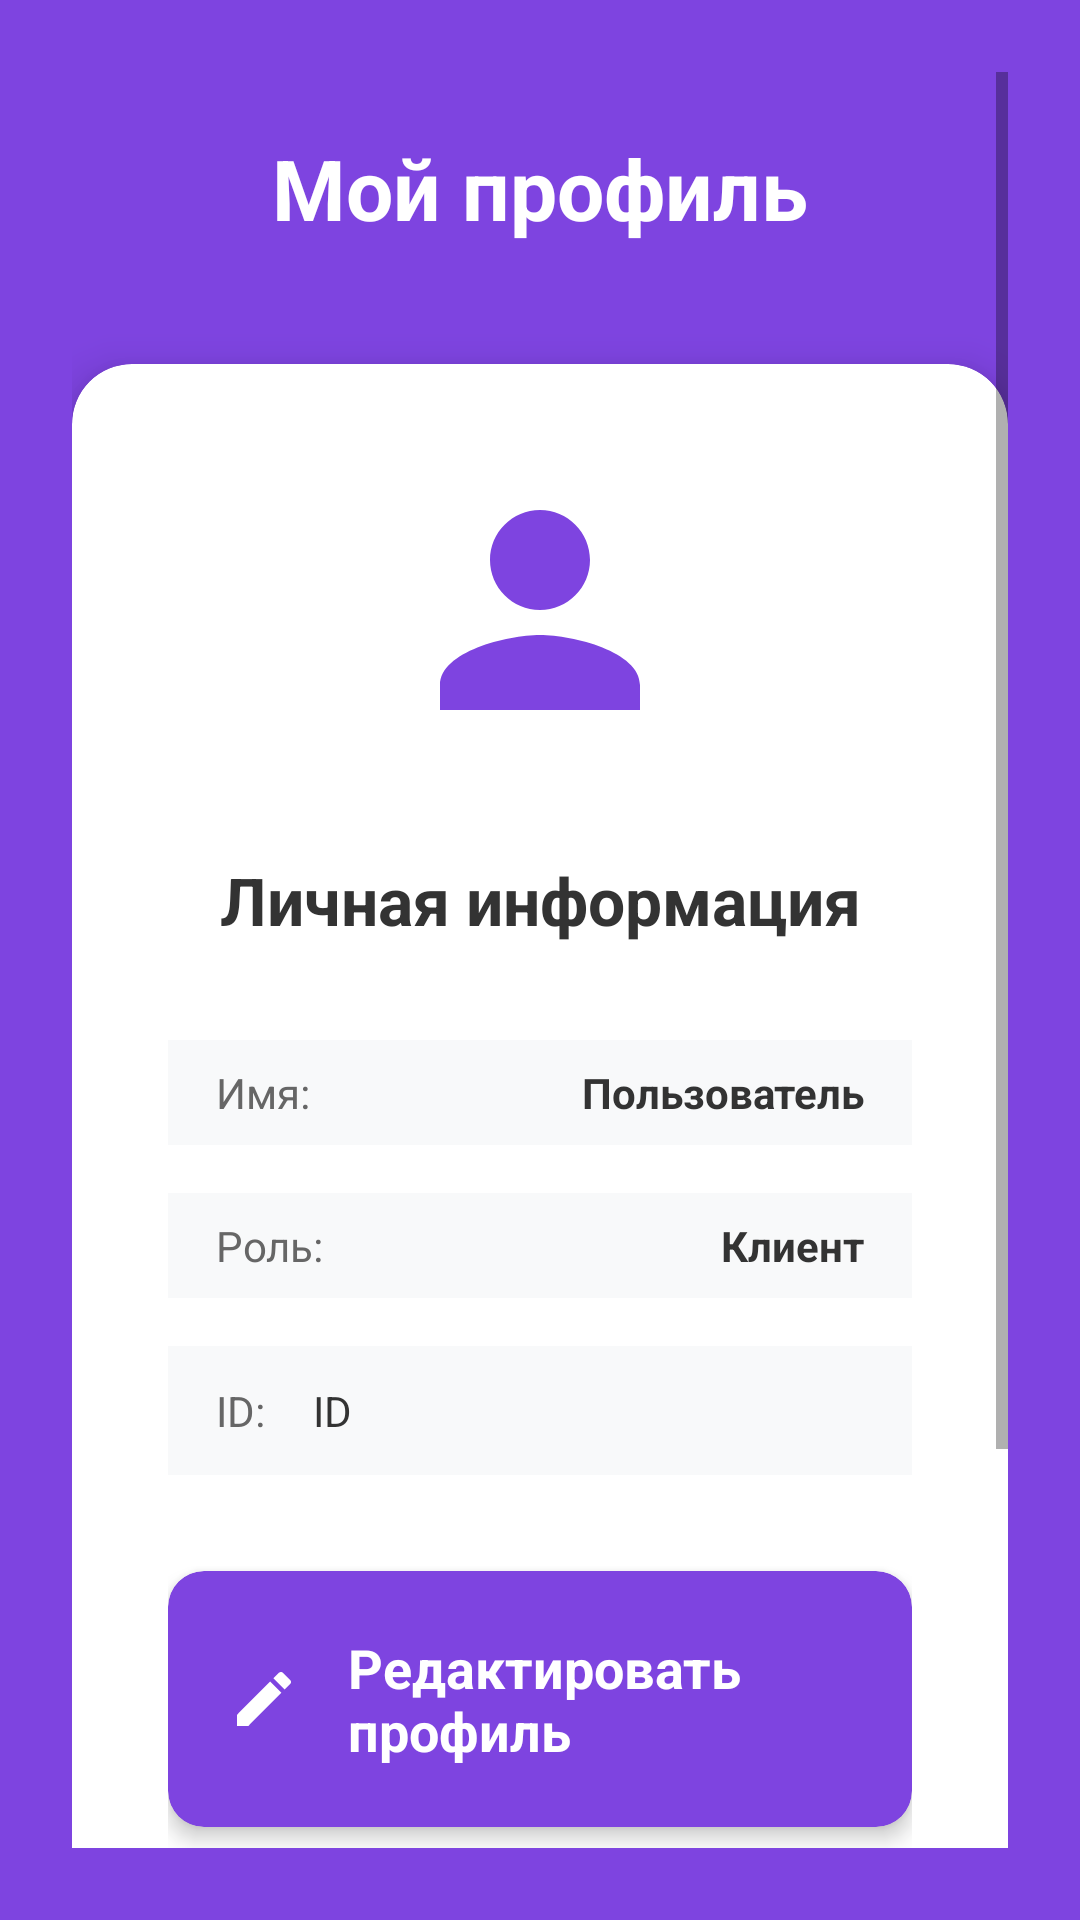

Reconstruct the res/layout file that produces this screen, plus the resources it refers to.
<!-- AndroidManifest.xml: application theme Theme.Home -->
<!-- res/layout/activity_profile.xml -->
<?xml version="1.0" encoding="utf-8"?>
<ScrollView xmlns:android="http://schemas.android.com/apk/res/android"
    xmlns:app="http://schemas.android.com/apk/res-auto"
    android:layout_width="match_parent"
    android:layout_height="match_parent"
    android:background="#7E44E0"
    android:padding="24dp"
    android:fillViewport="true">

    <LinearLayout
        android:layout_width="match_parent"
        android:layout_height="wrap_content"
        android:orientation="vertical">


        <TextView
            android:layout_width="match_parent"
            android:layout_height="wrap_content"
            android:text="Мой профиль"
            android:textSize="28sp"
            android:textStyle="bold"
            android:gravity="center"
            android:textColor="#FFFFFF"
            android:layout_marginTop="20dp"
            android:layout_marginBottom="40dp" />


        <androidx.cardview.widget.CardView
            android:layout_width="match_parent"
            android:layout_height="wrap_content"
            app:cardCornerRadius="20dp"
            app:cardElevation="8dp"
            app:cardBackgroundColor="#FFFFFF"
            android:layout_marginBottom="24dp">

            <LinearLayout
                android:layout_width="match_parent"
                android:layout_height="wrap_content"
                android:orientation="vertical"
                android:padding="32dp">


                <ImageView
                    android:layout_width="100dp"
                    android:layout_height="100dp"
                    android:src="@drawable/ic_profile"
                    android:layout_marginBottom="32dp"
                    android:layout_gravity="center_horizontal"
                    android:contentDescription="Профиль" />


                <TextView
                    android:layout_width="match_parent"
                    android:layout_height="wrap_content"
                    android:text="Личная информация"
                    android:textSize="22sp"
                    android:textStyle="bold"
                    android:gravity="center"
                    android:textColor="#333333"
                    android:layout_marginBottom="32dp" />


                <LinearLayout
                    android:layout_width="match_parent"
                    android:layout_height="wrap_content"
                    android:orientation="vertical"
                    android:layout_marginBottom="32dp">


                    <LinearLayout
                        android:layout_width="match_parent"
                        android:layout_height="wrap_content"
                        android:orientation="horizontal"
                        android:layout_marginBottom="16dp"
                        android:paddingVertical="8dp"
                        android:background="#F8F9FA"
                        android:paddingHorizontal="16dp">

                        <TextView
                            android:layout_width="0dp"
                            android:layout_height="wrap_content"
                            android:layout_weight="1"
                            android:text="Имя:"
                            android:textSize="14sp"
                            android:textColor="#666666" />

                        <TextView
                            android:id="@+id/textUserName"
                            android:layout_width="wrap_content"
                            android:layout_height="wrap_content"
                            android:text="Пользователь"
                            android:textSize="14sp"
                            android:textStyle="bold"
                            android:textColor="#333333"
                            android:maxLines="1"
                            android:ellipsize="end" />

                    </LinearLayout>


                    <LinearLayout
                        android:layout_width="match_parent"
                        android:layout_height="wrap_content"
                        android:orientation="horizontal"
                        android:layout_marginBottom="16dp"
                        android:paddingVertical="8dp"
                        android:background="#F8F9FA"
                        android:paddingHorizontal="16dp">

                        <TextView
                            android:layout_width="0dp"
                            android:layout_height="wrap_content"
                            android:layout_weight="1"
                            android:text="Роль:"
                            android:textSize="14sp"
                            android:textColor="#666666" />

                        <TextView
                            android:id="@+id/textUserRole"
                            android:layout_width="wrap_content"
                            android:layout_height="wrap_content"
                            android:text="Клиент"
                            android:textSize="14sp"
                            android:textStyle="bold"
                            android:textColor="#333333" />

                    </LinearLayout>


                    <LinearLayout
                        android:layout_width="match_parent"
                        android:layout_height="wrap_content"
                        android:orientation="horizontal"
                        android:paddingVertical="12dp"
                        android:background="#F8F9FA"
                        android:paddingHorizontal="16dp">

                        <TextView
                            android:layout_width="wrap_content"
                            android:layout_height="wrap_content"
                            android:text="ID:"
                            android:textSize="14sp"
                            android:textColor="#666666"
                            android:layout_marginEnd="16dp" />

                        <TextView
                            android:id="@+id/textUserEmail"
                            android:layout_width="0dp"
                            android:layout_height="wrap_content"
                            android:layout_weight="1"
                            android:text="ID"
                            android:textSize="14sp"
                            android:textColor="#333333"
                            android:maxLines="2"
                            android:ellipsize="end" />

                    </LinearLayout>

                </LinearLayout>


                <androidx.cardview.widget.CardView
                    android:id="@+id/btnEditProfile"
                    android:layout_width="match_parent"
                    android:layout_height="wrap_content"
                    app:cardCornerRadius="12dp"
                    app:cardElevation="4dp"
                    app:cardBackgroundColor="#7E44E0"
                    android:layout_marginBottom="16dp"
                    android:foreground="?attr/selectableItemBackground">

                    <LinearLayout
                        android:layout_width="match_parent"
                        android:layout_height="wrap_content"
                        android:orientation="horizontal"
                        android:padding="20dp"
                        android:gravity="center_vertical">

                        <ImageView
                            android:layout_width="24dp"
                            android:layout_height="24dp"
                            android:src="@drawable/ic_edit"
                            android:layout_marginEnd="16dp"
                            android:contentDescription="Редактировать"
                            app:tint="#FFFFFF" />

                        <TextView
                            android:layout_width="0dp"
                            android:layout_height="wrap_content"
                            android:layout_weight="1"
                            android:text="Редактировать профиль"
                            android:textSize="18sp"
                            android:textStyle="bold"
                            android:textColor="#FFFFFF" />

                    </LinearLayout>

                </androidx.cardview.widget.CardView>


                <androidx.cardview.widget.CardView
                    android:id="@+id/btnBackToMain"
                    android:layout_width="match_parent"
                    android:layout_height="wrap_content"
                    app:cardCornerRadius="12dp"
                    app:cardElevation="4dp"
                    app:cardBackgroundColor="#F3EFFF"
                    android:layout_marginBottom="16dp"
                    android:foreground="?attr/selectableItemBackground">

                    <LinearLayout
                        android:layout_width="match_parent"
                        android:layout_height="wrap_content"
                        android:orientation="horizontal"
                        android:padding="20dp"
                        android:gravity="center_vertical">

                        <ImageView
                            android:layout_width="24dp"
                            android:layout_height="24dp"
                            android:src="@drawable/ic_arrow_back"
                            android:layout_marginEnd="16dp"
                            android:contentDescription="Назад"
                            app:tint="#7E44E0" />

                        <TextView
                            android:layout_width="0dp"
                            android:layout_height="wrap_content"
                            android:layout_weight="1"
                            android:text="На главную"
                            android:textSize="18sp"
                            android:textColor="#7E44E0" />

                    </LinearLayout>

                </androidx.cardview.widget.CardView>


                <androidx.cardview.widget.CardView
                    android:id="@+id/btnLogoutProfile"
                    android:layout_width="match_parent"
                    android:layout_height="wrap_content"
                    app:cardCornerRadius="12dp"
                    app:cardElevation="4dp"
                    app:cardBackgroundColor="#F3EFFF"
                    android:foreground="?attr/selectableItemBackground">

                    <LinearLayout
                        android:layout_width="match_parent"
                        android:layout_height="wrap_content"
                        android:orientation="horizontal"
                        android:padding="20dp"
                        android:gravity="center_vertical">

                        <ImageView
                            android:layout_width="24dp"
                            android:layout_height="24dp"
                            android:src="@drawable/ic_logout"
                            android:layout_marginEnd="16dp"
                            android:contentDescription="Выйти"
                            app:tint="#7E44E0" />

                        <TextView
                            android:layout_width="0dp"
                            android:layout_height="wrap_content"
                            android:layout_weight="1"
                            android:text="Выйти из аккаунта"
                            android:textSize="18sp"
                            android:textStyle="bold"
                            android:textColor="#7E44E0" />

                    </LinearLayout>

                </androidx.cardview.widget.CardView>

            </LinearLayout>

        </androidx.cardview.widget.CardView>

    </LinearLayout>

</ScrollView>
<!-- resources referenced by this layout -->
<resources>
  <!-- drawable ic_arrow_back (drawable) -->
  <vector xmlns:android="http://schemas.android.com/apk/res/android"
      android:width="24dp"
      android:height="24dp"
      android:viewportWidth="24"
      android:viewportHeight="24"
      android:tint="#7E44E0">
      <path
          android:fillColor="@android:color/white"
          android:pathData="M20,11H7.83l5.59,-5.59L12,4l-8,8l8,8l1.41,-1.41L7.83,13H20v-2z"/>
  </vector>
  <!-- drawable ic_edit (drawable) -->
  <vector xmlns:android="http://schemas.android.com/apk/res/android"
      android:width="24dp"
      android:height="24dp"
      android:viewportWidth="24"
      android:viewportHeight="24"
      android:tint="#FFFFFF">
      <path
          android:fillColor="@android:color/white"
          android:pathData="M3,17.25V21h3.75L17.81,9.94l-3.75,-3.75L3,17.25z M20.71,7.04c0.39,-0.39 0.39,-1.02 0,-1.41l-2.34,-2.34c-0.39,-0.39 -1.02,-0.39 -1.41,0l-1.83,1.83l3.75,3.75l1.83,-1.83z"/>
  </vector>
  <!-- drawable ic_profile (drawable) -->
  <vector xmlns:android="http://schemas.android.com/apk/res/android"
      android:width="24dp"
      android:height="24dp"
      android:viewportWidth="24"
      android:viewportHeight="24"
      android:tint="#7E44E0">
      <path
          android:fillColor="@android:color/white"
          android:pathData="M12,12c2.21,0 4,-1.79 4,-4s-1.79,-4 -4,-4 -4,1.79 -4,4 1.79,4 4,4zM12,14c-2.67,0 -8,1.34 -8,4v2h16v-2c0,-2.66 -5.33,-4 -8,-4z"/>
  </vector>
  <style name="Theme.Home" parent="Theme.MaterialComponents.Light.NoActionBar">
  
          <item name="colorPrimary">#FFD700</item>
          <item name="colorPrimaryVariant">#FFC400</item>
          <item name="colorOnPrimary">#000000</item>
      </style>
</resources>
